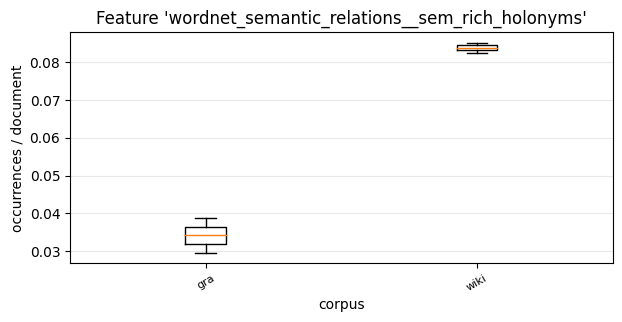

Values plotted in this chart, from the file beside it:
, 0, 1
gra, 0.02966, 0.0388
wiki, 0.08511, 0.08247
